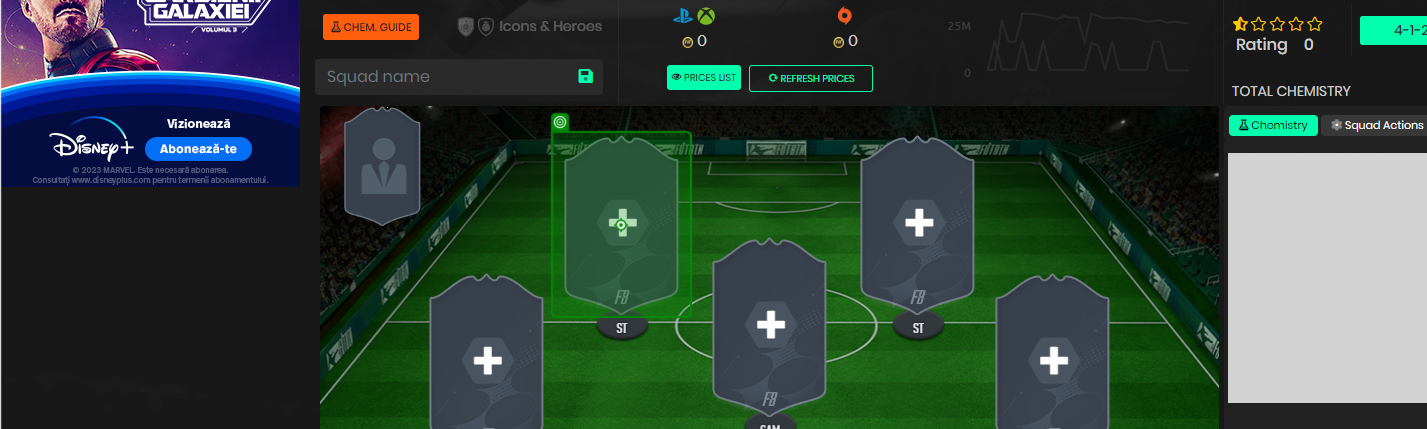
Task: This process navigates to the Futbin webpage in order to extract FIFA 23 players based on certain filters. It then retains the best players for each position & adds them to the FIFA Squad Builder, in order to create a team. The team link is then sent via email. 
Workflow: Futbin_AddPlayers

Step 1: click

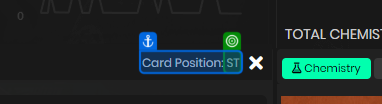
Step 2: get-text